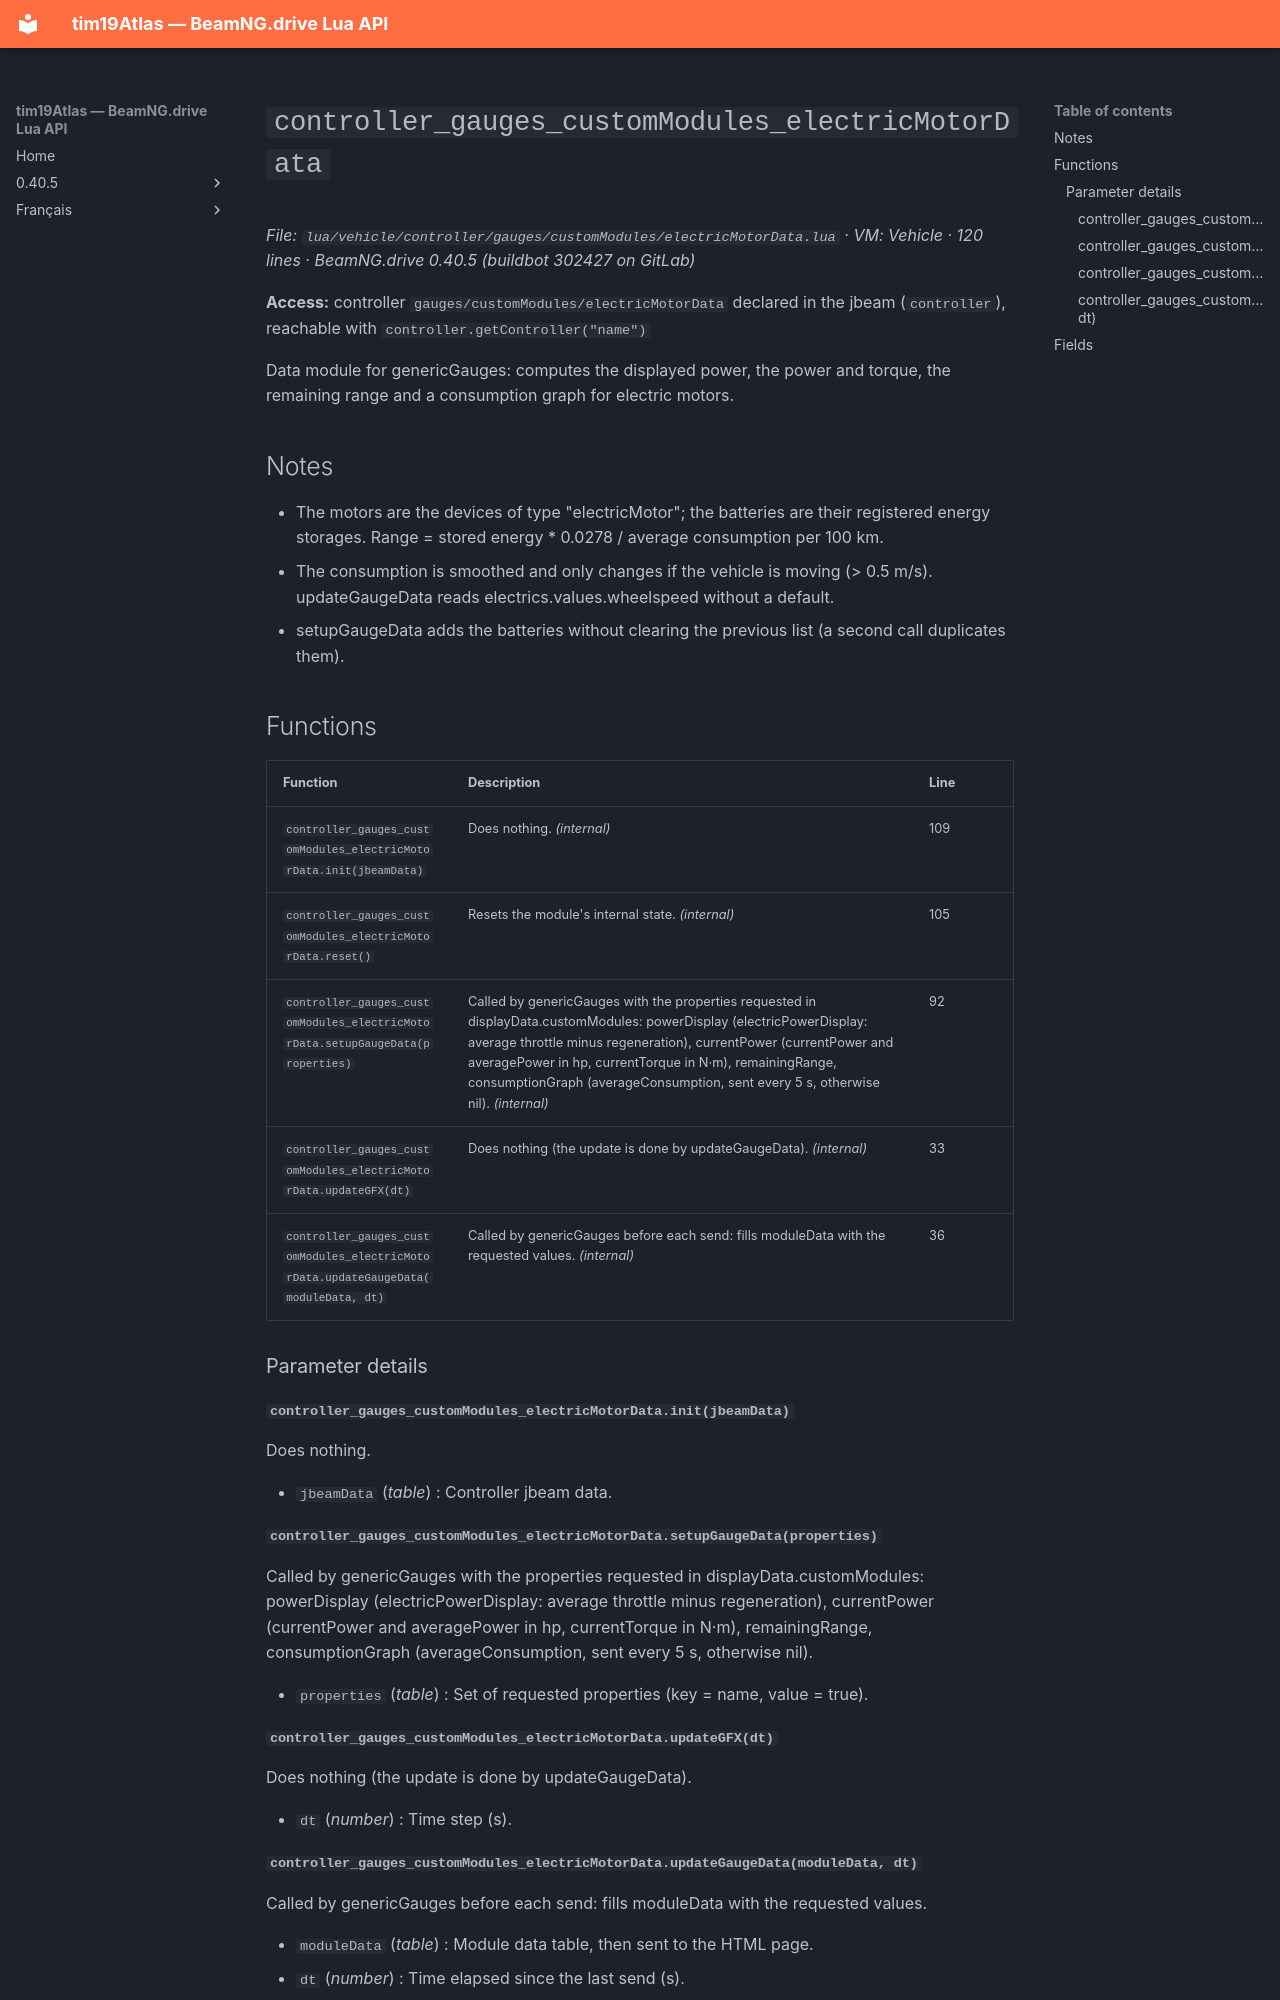

repository: Tim0219800/beamng-lua-atlas · page: 0.40.5/vehicle/controller/gauges/customModules/electricMotorData.html · generator: mkdocs

# `controller_gauges_customModules_electricMotorData`

*File: `lua/vehicle/controller/gauges/customModules/electricMotorData.lua` · VM: Vehicle · 120 lines · BeamNG.drive 0.40.5 (buildbot 302427 on GitLab)*

**Access:** controller `gauges/customModules/electricMotorData` declared in the jbeam (`controller`), reachable with `controller.getController("name")`

Data module for genericGauges: computes the displayed power, the power and torque, the remaining range and a consumption graph for electric motors.

## Notes

- The motors are the devices of type "electricMotor"; the batteries are their registered energy storages. Range = stored energy * 0.0278 / average consumption per 100 km.
- The consumption is smoothed and only changes if the vehicle is moving (> 0.5 m/s). updateGaugeData reads electrics.values.wheelspeed without a default.
- setupGaugeData adds the batteries without clearing the previous list (a second call duplicates them).

## Functions

| Function | Description | Line |
|---|---|---|
| `controller_gauges_customModules_electricMotorData.init(jbeamData)` | Does nothing. *(internal)* | 109 |
| `controller_gauges_customModules_electricMotorData.reset()` | Resets the module's internal state. *(internal)* | 105 |
| `controller_gauges_customModules_electricMotorData.setupGaugeData(properties)` | Called by genericGauges with the properties requested in displayData.customModules: powerDisplay (electricPowerDisplay: average throttle minus regeneration), currentPower (currentPower and averagePower in hp, currentTorque in N·m), remainingRange, consumptionGraph (averageConsumption, sent every 5 s, otherwise nil). *(internal)* | 92 |
| `controller_gauges_customModules_electricMotorData.updateGFX(dt)` | Does nothing (the update is done by updateGaugeData). *(internal)* | 33 |
| `controller_gauges_customModules_electricMotorData.updateGaugeData(moduleData, dt)` | Called by genericGauges before each send: fills moduleData with the requested values. *(internal)* | 36 |

### Parameter details

#### `controller_gauges_customModules_electricMotorData.init(jbeamData)`

Does nothing.

- `jbeamData` (*table*) : Controller jbeam data.

#### `controller_gauges_customModules_electricMotorData.setupGaugeData(properties)`

Called by genericGauges with the properties requested in displayData.customModules: powerDisplay (electricPowerDisplay: average throttle minus regeneration), currentPower (currentPower and averagePower in hp, currentTorque in N·m), remainingRange, consumptionGraph (averageConsumption, sent every 5 s, otherwise nil).

- `properties` (*table<string, boolean>*) : Set of requested properties (key = name, value = true).

#### `controller_gauges_customModules_electricMotorData.updateGFX(dt)`

Does nothing (the update is done by updateGaugeData).

- `dt` (*number*) : Time step (s).
